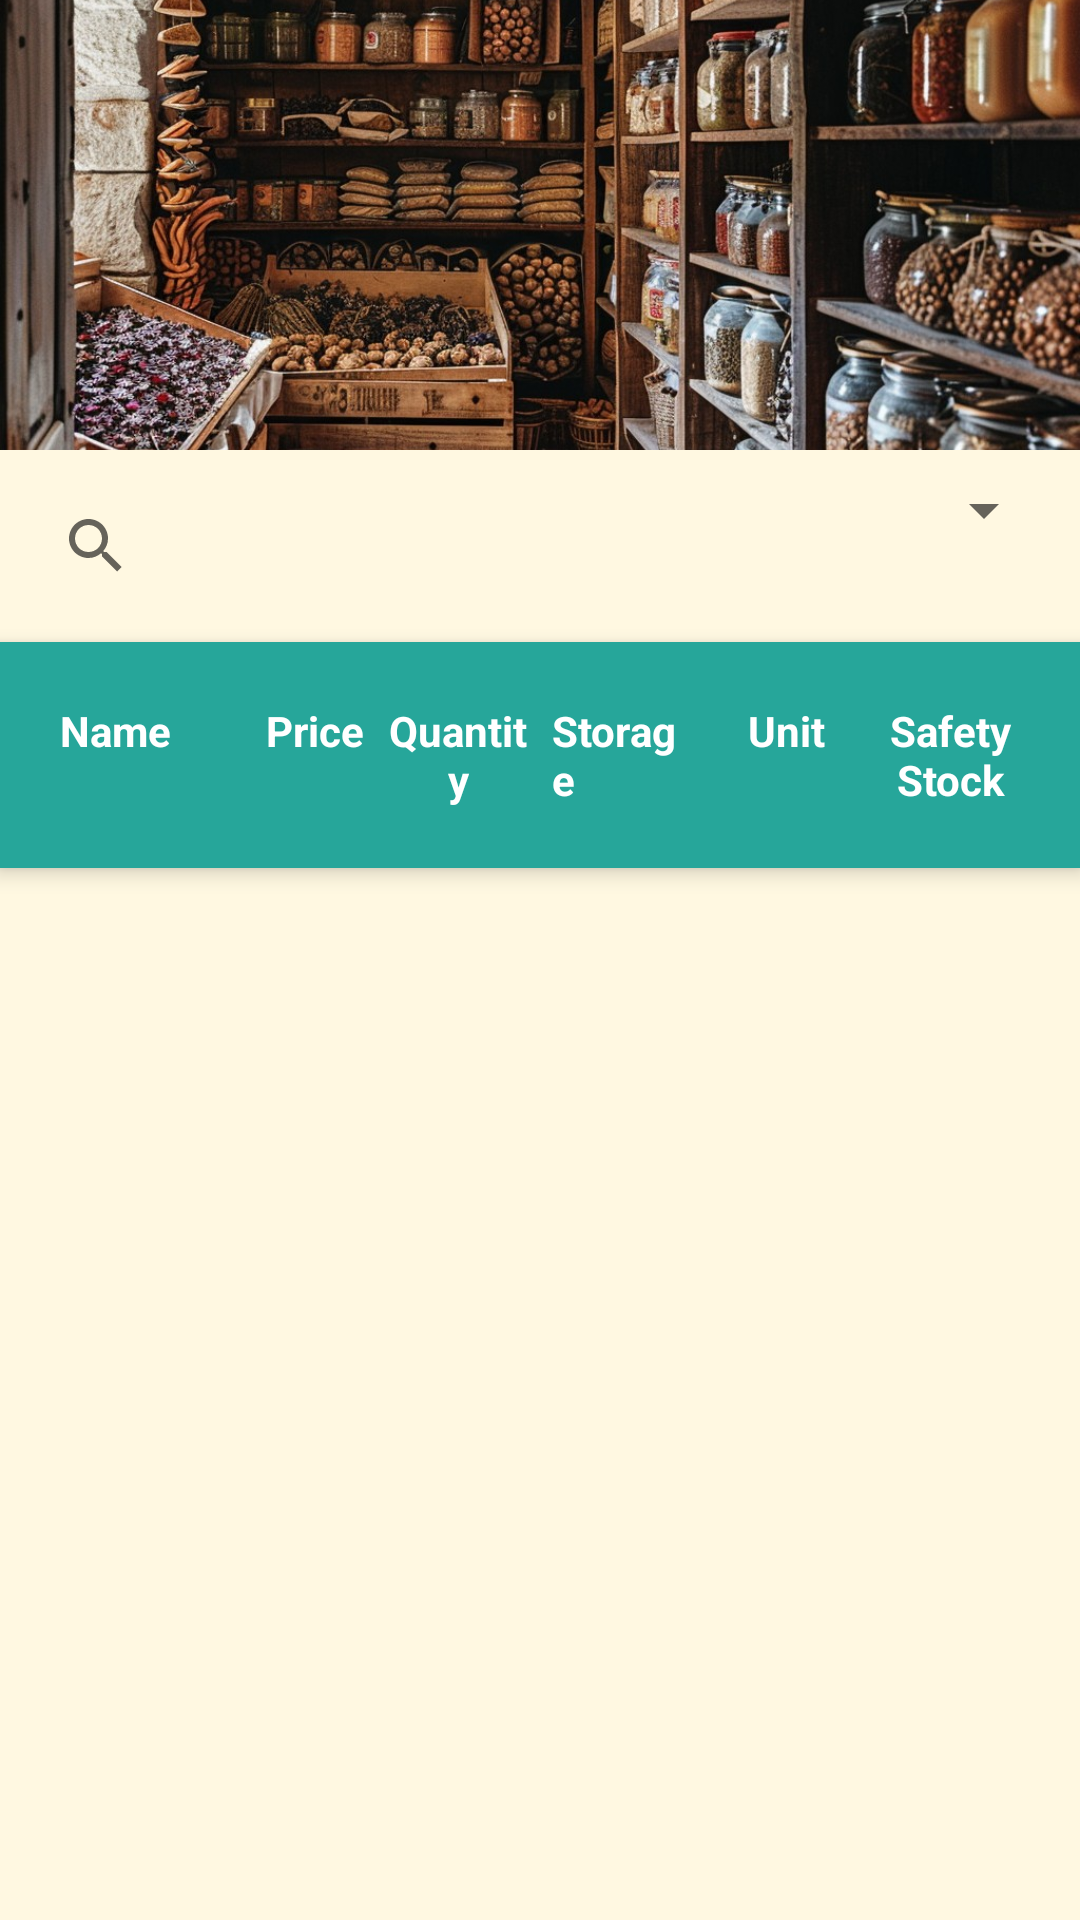

Write the Android layout XML for this screen, with the resource values it uses.
<!-- AndroidManifest.xml: fallback theme Theme.MaterialComponents.DayNight.NoActionBar -->
<!-- res/layout/fragment_storage.xml -->
<?xml version="1.0" encoding="utf-8"?>
<LinearLayout xmlns:android="http://schemas.android.com/apk/res/android"
    xmlns:app="http://schemas.android.com/apk/res-auto"
    android:layout_width="match_parent"
    android:layout_height="match_parent"
    android:orientation="vertical"
    android:background="#FFF8E1">

    
    <ImageView
        android:id="@+id/shelfBackground"
        android:layout_width="match_parent"
        android:layout_height="150dp"
        android:scaleType="centerCrop"
        android:src="@drawable/shelf_background" />

    
    <LinearLayout
        android:layout_width="match_parent"
        android:layout_height="wrap_content"
        android:orientation="horizontal"
        android:padding="8dp">

        <androidx.appcompat.widget.SearchView
            android:id="@+id/searchView"
            android:layout_width="0dp"
            android:layout_weight="1"
            android:layout_height="wrap_content"
            app:queryHint="Search by name..." />

        <Spinner
            android:id="@+id/storageFilterSpinner"
            android:layout_width="wrap_content"
            android:layout_height="wrap_content" />

    </LinearLayout>

    
    <LinearLayout
        android:layout_width="match_parent"
        android:layout_height="wrap_content"
        android:background="#26A69A"
        android:elevation="4dp"
        android:padding="16dp"
        android:orientation="horizontal">

        <TextView
            android:id="@+id/sortNameTextView"
            android:layout_width="0dp"
            android:layout_weight="1"
            android:layout_height="wrap_content"
            android:text="Name"
            android:textColor="@android:color/white"
            android:textStyle="bold"
            android:padding="4dp"
            android:gravity="start" />

        <TextView
            android:id="@+id/sortPriceTextView"
            android:layout_width="0dp"
            android:layout_weight="1"
            android:layout_height="wrap_content"
            android:text="Price"
            android:textColor="@android:color/white"
            android:textStyle="bold"
            android:padding="4dp"
            android:gravity="end" />

        <TextView
            android:id="@+id/sortQuantityTextView"
            android:layout_width="0dp"
            android:layout_weight="1"
            android:layout_height="wrap_content"
            android:text="Quantity"
            android:textColor="@android:color/white"
            android:textStyle="bold"
            android:padding="4dp"
            android:gravity="center" />

        <TextView
            android:id="@+id/sortStorageTextView"
            android:layout_width="0dp"
            android:layout_weight="1"
            android:layout_height="wrap_content"
            android:text="Storage"
            android:textColor="@android:color/white"
            android:textStyle="bold"
            android:padding="4dp"
            android:gravity="start" />

        <TextView
            android:id="@+id/sortUnitTextView"
            android:layout_width="0dp"
            android:layout_weight="1"
            android:layout_height="wrap_content"
            android:text="Unit"
            android:textColor="@android:color/white"
            android:textStyle="bold"
            android:padding="4dp"
            android:gravity="center" />

        <TextView
            android:id="@+id/sortSafetyStockTextView"
            android:layout_width="0dp"
            android:layout_weight="1"
            android:layout_height="wrap_content"
            android:text="Safety Stock"
            android:textColor="@android:color/white"
            android:textStyle="bold"
            android:padding="4dp"
            android:gravity="center" />
    </LinearLayout>

    
    <androidx.recyclerview.widget.RecyclerView
        android:id="@+id/inventoryRecyclerView"
        android:layout_width="match_parent"
        android:layout_height="0dp"
        android:layout_weight="1" />

</LinearLayout>
<!-- resources referenced by this layout -->
<resources>
  <!-- drawable shelf_background: png bitmap (drawable, 355297 bytes) -->
</resources>
